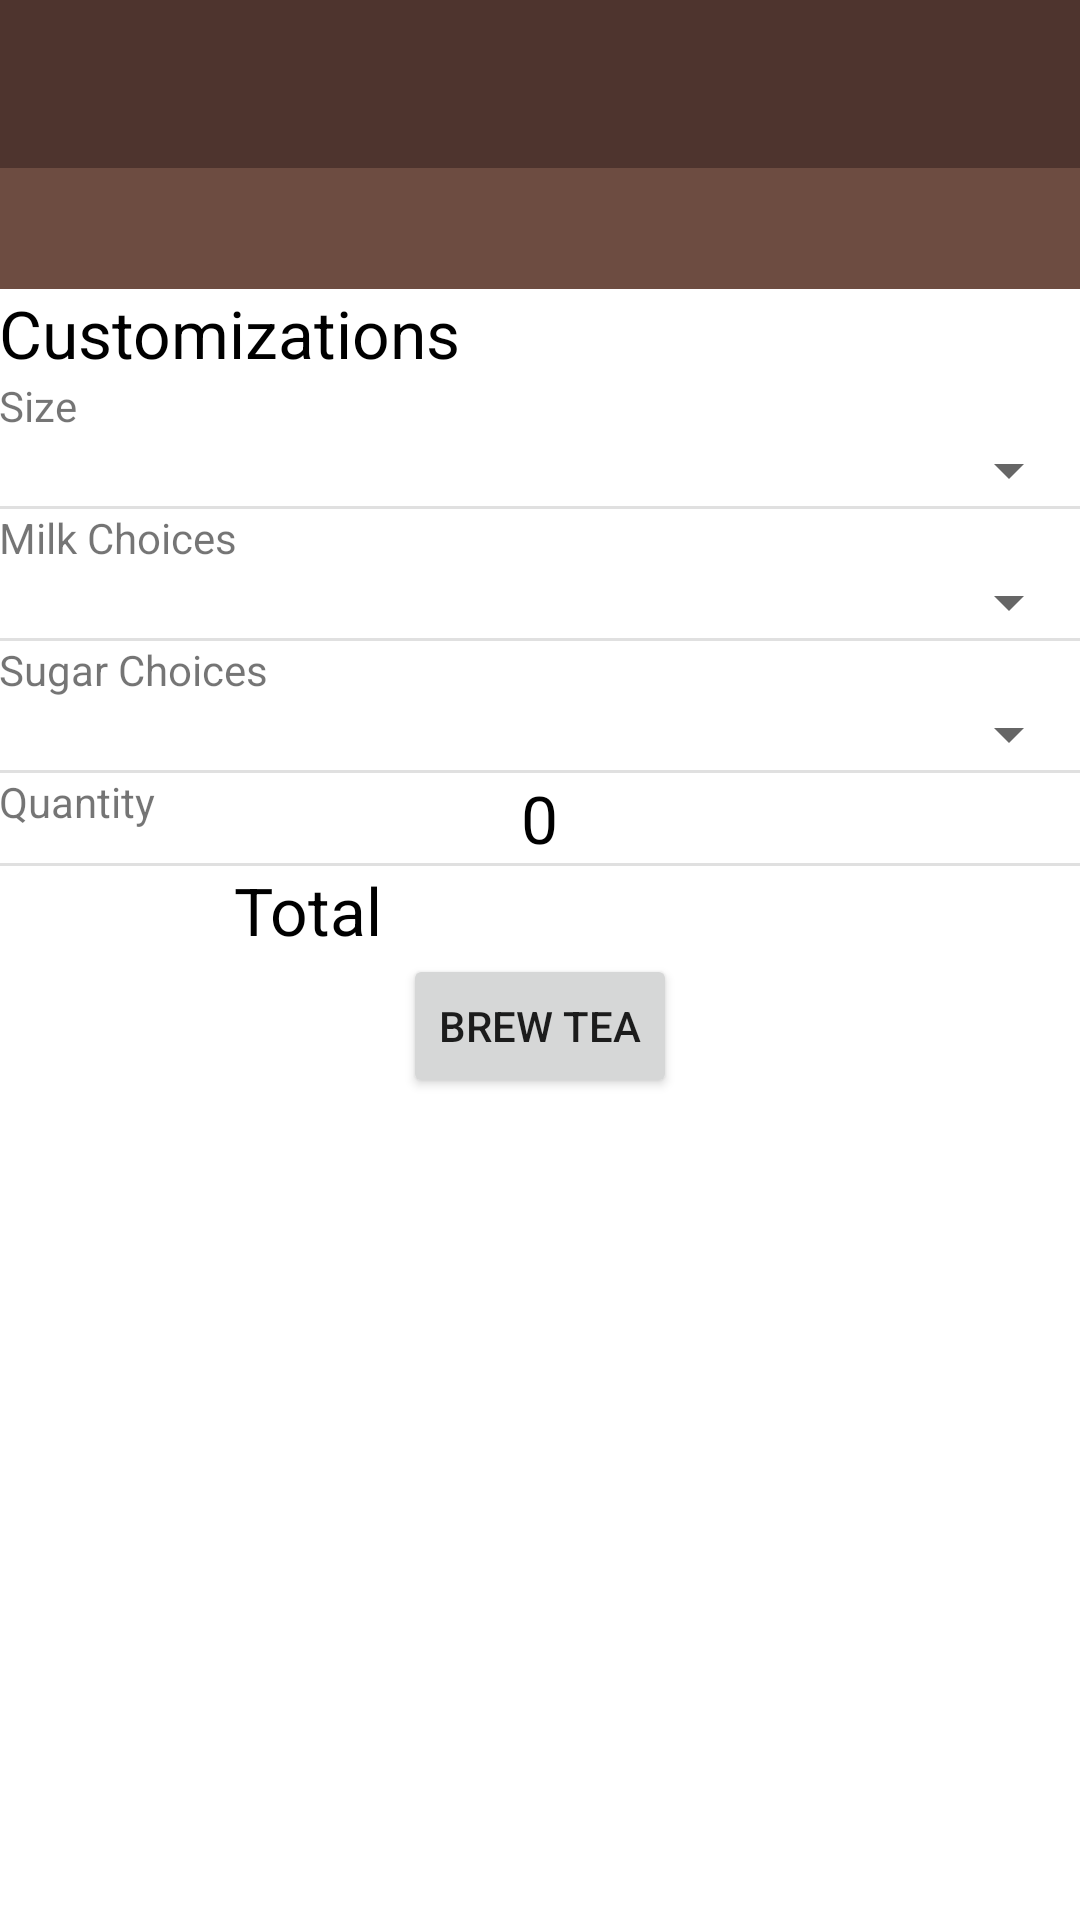

Reconstruct the res/layout file that produces this screen, plus the resources it refers to.
<!-- AndroidManifest.xml: application theme Theme.TeaOrderingApp -->
<!-- res/layout/activity_order.xml -->
<?xml version="1.0" encoding="utf-8"?>
<ScrollView xmlns:android="http://schemas.android.com/apk/res/android"
    xmlns:app="http://schemas.android.com/apk/res-auto"
    xmlns:tools="http://schemas.android.com/tools"
    android:layout_width="match_parent"
    android:layout_height="match_parent"
    tools:context=".OrderActivity">

    <LinearLayout
        android:layout_width="match_parent"
        android:layout_height="wrap_content"
        android:orientation="vertical">

        <androidx.appcompat.widget.Toolbar
            android:id="@+id/order_toolbar"
            android:layout_width="match_parent"
            android:layout_height="?attr/actionBarSize"
            android:background="@color/colorPrimary"
            android:theme="@style/ToolbarTheme"
            app:popupTheme="@style/ThemeOverlay.AppCompat.Light" />

        <LinearLayout
            android:id="@+id/activity_tea_detail"
            android:layout_width="match_parent"
            android:layout_height="match_parent"
            android:orientation="vertical">

            <LinearLayout
                android:id="@+id/activity_tea_detail_header"
                android:layout_width="match_parent"
                android:layout_height="wrap_content"
                android:background="@color/colorSecondary"
                android:orientation="vertical">

                <TextView
                    android:id="@+id/tea_name_text_view"
                    style="@style/HeaderTextStyle"
                    android:layout_width="wrap_content"
                    android:layout_height="wrap_content"
                    android:layout_gravity="center"/>

            </LinearLayout>

            <TextView
                style="@style/FormTextStyle"
                android:layout_width="wrap_content"
                android:layout_height="wrap_content"
                android:layout_gravity="bottom"
                android:orientation="vertical"
                android:paddingLeft="@dimen/activity_horizontal_margin"
                android:paddingTop="@dimen/default_gap"
                android:paddingRight="@dimen/activity_horizontal_margin"
                android:paddingBottom="@dimen/default_gap"
                android:text="@string/Customizations" />

            <RelativeLayout
                android:id="@+id/sizeLinearLayout"
                android:layout_width="match_parent"
                android:layout_height="wrap_content"
                android:paddingLeft="@dimen/activity_horizontal_margin"
                android:paddingTop="@dimen/default_gap"
                android:paddingRight="@dimen/activity_horizontal_margin"
                android:paddingBottom="@dimen/default_gap">

                <TextView
                    android:id="@+id/sizeLabel"
                    android:layout_width="wrap_content"
                    android:layout_height="wrap_content"
                    android:text="@string/tea_size" />

                <Spinner
                    android:id="@+id/tea_size_spinner"
                    style="@style/FormTextStyle"
                    android:layout_width="match_parent"
                    android:layout_height="wrap_content"
                    android:layout_below="@+id/sizeLabel"
                    android:layout_alignParentEnd="true"
                    android:layout_alignParentRight="true"
                    android:drawSelectorOnTop="true" />
            </RelativeLayout>

            <View style="@style/Divider" />

            <RelativeLayout
                android:id="@+id/milkLinearLayout"
                android:layout_width="match_parent"
                android:layout_height="wrap_content"
                android:orientation="vertical"
                android:paddingLeft="@dimen/activity_horizontal_margin"
                android:paddingTop="@dimen/default_gap"
                android:paddingRight="@dimen/activity_horizontal_margin"
                android:paddingBottom="@dimen/default_gap">

                <TextView
                    android:id="@+id/milkLabel"
                    android:layout_width="wrap_content"
                    android:layout_height="wrap_content"
                    android:text="@string/milk_choices" />

                <Spinner
                    android:id="@+id/milk_spinner"
                    style="@style/FormTextStyle"
                    android:layout_width="match_parent"
                    android:layout_height="wrap_content"
                    android:layout_below="@id/milkLabel"
                    android:layout_alignParentEnd="true"
                    android:layout_alignParentRight="true"
                    android:drawSelectorOnTop="true" />

            </RelativeLayout>

            <View style="@style/Divider" />

            <RelativeLayout
                android:id="@+id/sugarLinearLayout"
                android:layout_width="match_parent"
                android:layout_height="wrap_content"
                android:orientation="vertical"
                android:paddingLeft="@dimen/activity_horizontal_margin"
                android:paddingTop="@dimen/default_gap"
                android:paddingRight="@dimen/activity_horizontal_margin"
                android:paddingBottom="@dimen/default_gap">

                <TextView
                    android:id="@+id/sugarLabel"
                    android:layout_width="wrap_content"
                    android:layout_height="wrap_content"
                    android:text="@string/sugar_choices" />

                <Spinner
                    android:id="@+id/sugar_spinner"
                    style="@style/FormTextStyle"
                    android:layout_width="match_parent"
                    android:layout_height="wrap_content"
                    android:layout_below="@id/sugarLabel"
                    android:layout_alignParentEnd="true"
                    android:layout_alignParentRight="true"
                    android:drawSelectorOnTop="true" />

            </RelativeLayout>

            <View style="@style/Divider" />

            <RelativeLayout
                android:id="@+id/quantityLinearLayout"
                android:layout_width="match_parent"
                android:layout_height="wrap_content"
                android:orientation="vertical"
                android:paddingLeft="@dimen/activity_horizontal_margin"
                android:paddingTop="@dimen/default_gap"
                android:paddingRight="@dimen/activity_horizontal_margin"
                android:paddingBottom="@dimen/default_gap">

                <TextView
                    android:id="@+id/quantityLabel"
                    android:layout_width="wrap_content"
                    android:layout_height="wrap_content"
                    android:text="@string/quantity" />

                <LinearLayout
                    android:layout_width="match_parent"
                    android:layout_height="wrap_content"
                    android:gravity="center"
                    android:orientation="horizontal">

                    <Button
                        android:id="@+id/decrement_button"
                        android:layout_width="30dp"
                        android:layout_height="30dp"
                        android:background="@null"
                        android:onClick="decrement"
                        android:text="-"
                        android:textColor="@color/white"
                        android:textSize="20sp" />

                    <TextView
                        android:id="@+id/quantity_text_view"
                        android:layout_width="wrap_content"
                        android:layout_height="wrap_content"
                        android:layout_gravity="center"
                        android:paddingLeft="8dp"
                        android:paddingRight="8dp"
                        android:text="@string/initial_quantity_value"
                        android:textColor="@android:color/black"
                        android:textSize="22sp" />

                    <Button
                        android:id="@+id/increment_button"
                        android:layout_width="30dp"
                        android:layout_height="30dp"
                        android:background="@null"
                        android:onClick="increment"
                        android:text="+"
                        android:textColor="@color/white"
                        android:textSize="22sp" />
                </LinearLayout>

            </RelativeLayout>

            <View style="@style/Divider" />

            <LinearLayout
                android:layout_width="match_parent"
                android:layout_height="wrap_content"
                android:orientation="horizontal"
                android:paddingTop="@dimen/default_gap"
                android:paddingBottom="@dimen/default_gap">

                <TextView
                    android:id="@+id/total"
                    style="@style/FormTextStyle"
                    android:layout_width="wrap_content"
                    android:layout_height="match_parent"
                    android:layout_weight="1"
                    android:gravity="center"
                    android:text="@string/total" />

                <TextView
                    android:id="@+id/cost_text_view"
                    style="@style/FormTextStyle"
                    android:layout_width="wrap_content"
                    android:layout_height="match_parent"
                    android:layout_weight="1"
                    android:gravity="center" />

            </LinearLayout>

            <Button
                android:id="@+id/brew_tea_button"
                android:layout_width="wrap_content"
                android:layout_height="wrap_content"
                android:layout_gravity="center"
                android:onClick="brewTea"
                android:text="@string/brew_tea" />

        </LinearLayout>
    </LinearLayout>

</ScrollView>
<!-- resources referenced by this layout -->
<resources>
  <color name="colorPrimary">#4e342e</color>
  <color name="colorSecondary">#6D4C41</color>
  <color name="white">#ffffff</color>
  <string name="Customizations">Customizations</string>
  <string name="brew_tea">BREW TEA</string>
  <string name="initial_quantity_value">0</string>
  <string name="milk_choices">Milk Choices</string>
  <string name="quantity">Quantity</string>
  <string name="sugar_choices">Sugar Choices</string>
  <string name="tea_size">Size</string>
  <string name="total">Total</string>
  <style name="Divider">
          <item name="android:layout_width">match_parent</item>
          <item name="android:layout_height">1dp</item>
          <item name="android:background">?android:attr/listDivider</item>
      </style>
  <style name="FormTextStyle">
          <item name="android:layout_width">wrap_content</item>
          <item name="android:layout_height">20dp</item>
          <item name="android:gravity">center_vertical</item>
          <item name="android:textSize">22sp</item>
          <item name="android:textColor">#000000</item>
      </style>
  <style name="HeaderTextStyle">
          <item name="android:layout_width">wrap_content</item>
          <item name="android:layout_height">48dp</item>
          <item name="android:gravity">center_vertical</item>
          <item name="android:textSize">30sp</item>
          <item name="android:textColor">#ffffff</item>
      </style>
  <style name="ToolbarTheme" parent="@style/ThemeOverlay.AppCompat.Dark.ActionBar">
          
          <item name="android:textColorPrimary">@color/white</item>
      </style>
  <style name="Theme.TeaOrderingApp" parent="Theme.MaterialComponents.DayNight.DarkActionBar">
          
          <item name="colorPrimary">@color/purple_500</item>
          <item name="colorPrimaryVariant">@color/purple_700</item>
          <item name="colorOnPrimary">@color/white</item>
          
          <item name="colorSecondary">@color/teal_200</item>
          <item name="colorSecondaryVariant">@color/teal_700</item>
          <item name="colorOnSecondary">@color/black</item>
          
          <item name="android:statusBarColor" tools:targetApi="l">?attr/colorPrimaryVariant</item>
          
      </style>
  <color name="purple_500">#6D4C41</color>
  <color name="purple_700">#3e2723</color>
  <color name="teal_200">#FF03DAC5</color>
  <color name="teal_700">#FF018786</color>
  <color name="black">#FF000000</color>
</resources>
